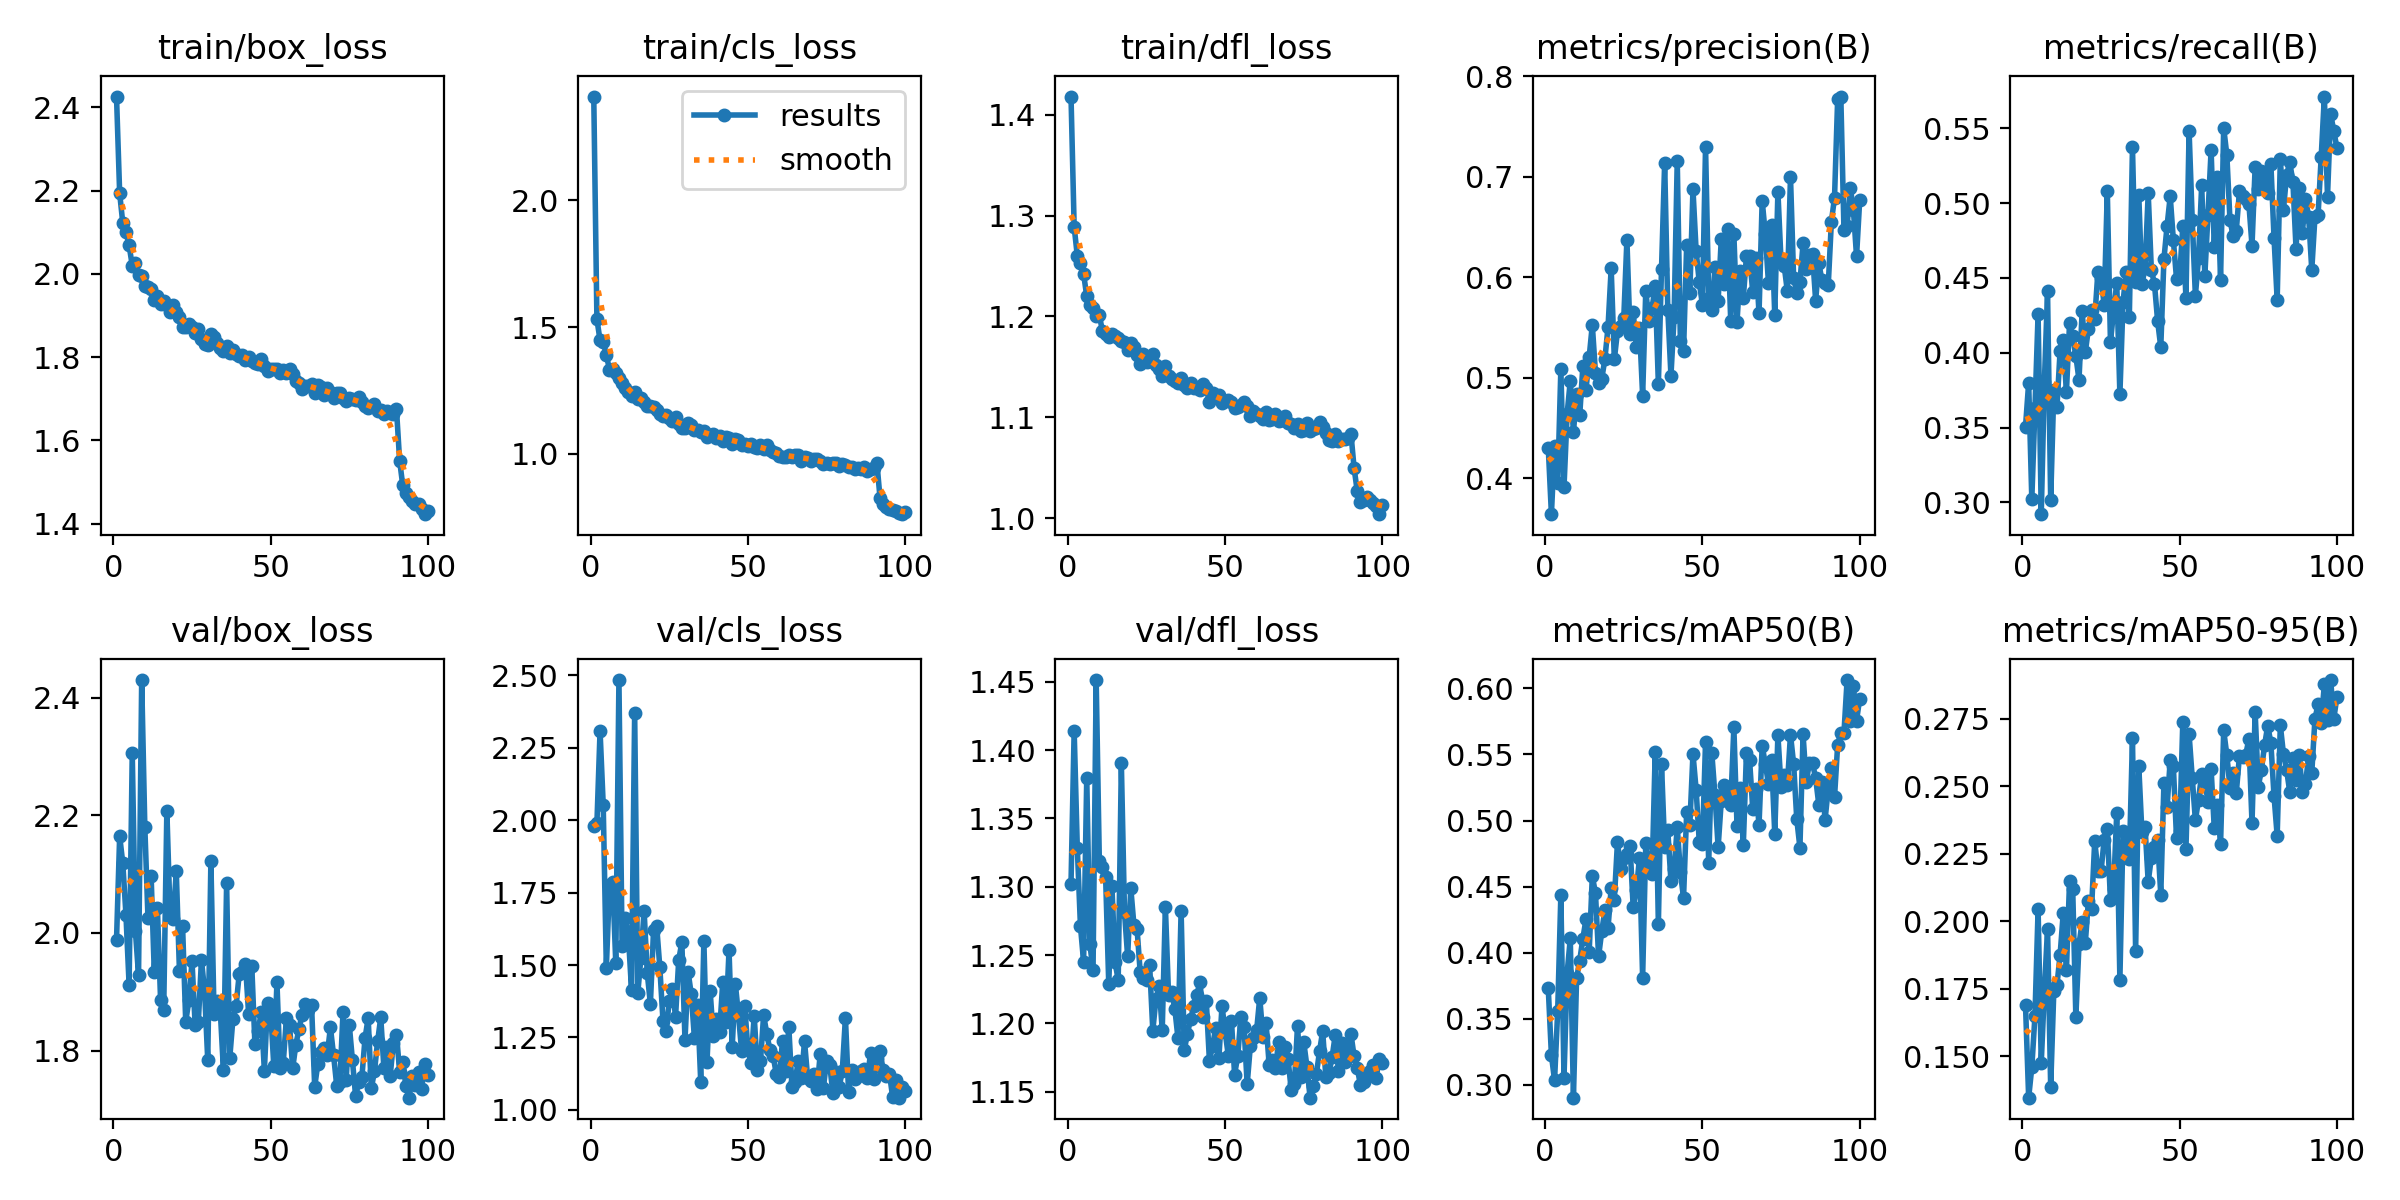

The data file committed next to this chart (first rows):
epoch, time, train/box_loss, train/cls_loss, train/dfl_loss, metrics/precision(B), metrics/recall(B), metrics/mAP50(B), metrics/mAP50-95(B), val/box_loss, val/cls_loss, val/dfl_loss, lr/pg0, lr/pg1, lr/pg2
1, 31.81, 2.426, 2.41, 1.418, 0.4306, 0.3506, 0.373, 0.1689, 1.988, 1.978, 1.302, 0.0004716, 0.0004716, 0.0004716
2, 63.37, 2.193, 1.531, 1.289, 0.3644, 0.3799, 0.3226, 0.1346, 2.165, 1.989, 1.414, 0.0009385, 0.0009385, 0.0009385
3, 94.91, 2.121, 1.448, 1.26, 0.4318, 0.302, 0.3034, 0.1459, 2.118, 2.309, 1.328, 0.001396, 0.001396, 0.001396
4, 128.2, 2.1, 1.443, 1.253, 0.3957, 0.3629, 0.3561, 0.165, 2.031, 2.054, 1.271, 0.001387, 0.001387, 0.001387
5, 161, 2.068, 1.39, 1.242, 0.5083, 0.4258, 0.4434, 0.2044, 1.912, 1.491, 1.245, 0.001372, 0.001372, 0.001372
6, 194.2, 2.02, 1.332, 1.22, 0.3913, 0.2921, 0.3055, 0.1476, 2.306, 1.775, 1.38, 0.001358, 0.001358, 0.001358
7, 228.1, 2.026, 1.333, 1.212, 0.4643, 0.3802, 0.3846, 0.1743, 2.004, 1.788, 1.258, 0.001344, 0.001344, 0.001344
8, 262.1, 1.998, 1.319, 1.209, 0.4971, 0.441, 0.4108, 0.1972, 1.929, 1.506, 1.239, 0.00133, 0.00133, 0.00133
9, 296.1, 1.994, 1.298, 1.2, 0.4459, 0.3016, 0.2903, 0.1386, 2.43, 2.484, 1.451, 0.001316, 0.001316, 0.001316
10, 329.4, 1.971, 1.279, 1.201, 0.4839, 0.375, 0.3805, 0.1743, 2.18, 1.565, 1.319, 0.001302, 0.001302, 0.001302
11, 363.1, 1.969, 1.261, 1.185, 0.463, 0.3638, 0.3941, 0.1765, 2.026, 1.663, 1.314, 0.001288, 0.001288, 0.001288
12, 396.8, 1.964, 1.246, 1.182, 0.5116, 0.4014, 0.4107, 0.1876, 2.097, 1.602, 1.307, 0.001273, 0.001273, 0.001273
13, 430.3, 1.937, 1.227, 1.18, 0.4883, 0.4084, 0.4255, 0.2032, 1.934, 1.415, 1.229, 0.001259, 0.001259, 0.001259
14, 463.9, 1.947, 1.243, 1.182, 0.5203, 0.3736, 0.4003, 0.1819, 2.042, 2.371, 1.301, 0.001245, 0.001245, 0.001245
15, 496.8, 1.928, 1.216, 1.18, 0.5527, 0.4197, 0.4578, 0.2149, 1.887, 1.404, 1.245, 0.001231, 0.001231, 0.001231
16, 530.8, 1.935, 1.22, 1.179, 0.5051, 0.4109, 0.4453, 0.212, 1.869, 1.526, 1.232, 0.001217, 0.001217, 0.001217
17, 564.9, 1.926, 1.205, 1.176, 0.4944, 0.3978, 0.3972, 0.1646, 2.208, 1.688, 1.39, 0.001203, 0.001203, 0.001203
18, 599.1, 1.907, 1.187, 1.174, 0.4988, 0.3819, 0.4162, 0.1915, 2.035, 1.472, 1.281, 0.001189, 0.001189, 0.001189
19, 633.2, 1.925, 1.189, 1.167, 0.5187, 0.4275, 0.4322, 0.1996, 2.024, 1.366, 1.249, 0.001174, 0.001174, 0.001174
20, 667.3, 1.909, 1.186, 1.173, 0.5507, 0.4004, 0.4189, 0.192, 2.105, 1.62, 1.299, 0.00116, 0.00116, 0.00116
21, 701.3, 1.897, 1.172, 1.169, 0.6088, 0.416, 0.4489, 0.2075, 1.936, 1.634, 1.272, 0.001146, 0.001146, 0.001146
22, 736.1, 1.873, 1.156, 1.162, 0.5182, 0.4282, 0.44, 0.2047, 2.012, 1.492, 1.269, 0.001132, 0.001132, 0.001132
23, 770.5, 1.873, 1.15, 1.153, 0.5462, 0.4226, 0.4838, 0.2298, 1.849, 1.308, 1.237, 0.001118, 0.001118, 0.001118
24, 804.5, 1.879, 1.155, 1.162, 0.5514, 0.4537, 0.4634, 0.2187, 1.885, 1.274, 1.233, 0.001104, 0.001104, 0.001104
25, 838.9, 1.873, 1.141, 1.155, 0.5591, 0.4501, 0.4714, 0.2185, 1.952, 1.376, 1.232, 0.001089, 0.001089, 0.001089
26, 873.7, 1.858, 1.129, 1.156, 0.6374, 0.4318, 0.4746, 0.2303, 1.843, 1.416, 1.243, 0.001075, 0.001075, 0.001075
27, 908.7, 1.867, 1.145, 1.163, 0.5438, 0.508, 0.4807, 0.2344, 1.848, 1.322, 1.195, 0.001061, 0.001061, 0.001061
28, 943.7, 1.843, 1.118, 1.152, 0.5654, 0.4071, 0.4342, 0.2078, 1.954, 1.516, 1.218, 0.001047, 0.001047, 0.001047
29, 978.1, 1.832, 1.101, 1.148, 0.5305, 0.4279, 0.4471, 0.2119, 1.902, 1.58, 1.228, 0.001033, 0.001033, 0.001033
30, 1013, 1.83, 1.101, 1.141, 0.55, 0.4465, 0.4717, 0.24, 1.784, 1.24, 1.195, 0.001019, 0.001019, 0.001019
31, 1048, 1.856, 1.121, 1.151, 0.4822, 0.3721, 0.3812, 0.1784, 2.122, 1.476, 1.285, 0.001005, 0.001005, 0.001005
32, 1083, 1.849, 1.113, 1.141, 0.5868, 0.4338, 0.483, 0.2336, 1.863, 1.399, 1.221, 0.0009904, 0.0009904, 0.0009904
33, 1117, 1.834, 1.095, 1.138, 0.5561, 0.4539, 0.4671, 0.228, 1.885, 1.247, 1.223, 0.0009763, 0.0009763, 0.0009763
34, 1151, 1.821, 1.093, 1.135, 0.5693, 0.4237, 0.4595, 0.2232, 1.866, 1.363, 1.211, 0.0009621, 0.0009621, 0.0009621
35, 1185, 1.814, 1.085, 1.134, 0.5912, 0.5374, 0.552, 0.2678, 1.766, 1.098, 1.189, 0.000948, 0.000948, 0.000948
36, 1220, 1.828, 1.091, 1.139, 0.4938, 0.4472, 0.4214, 0.189, 2.085, 1.584, 1.282, 0.0009339, 0.0009339, 0.0009339
37, 1256, 1.809, 1.067, 1.132, 0.6079, 0.5056, 0.5427, 0.2576, 1.788, 1.167, 1.18, 0.0009197, 0.0009197, 0.0009197
38, 1291, 1.817, 1.074, 1.129, 0.714, 0.4459, 0.4798, 0.233, 1.854, 1.409, 1.192, 0.0009056, 0.0009056, 0.0009056
39, 1326, 1.808, 1.08, 1.134, 0.5679, 0.4563, 0.4925, 0.2349, 1.875, 1.254, 1.203, 0.0008914, 0.0008914, 0.0008914
40, 1361, 1.804, 1.064, 1.129, 0.5021, 0.5065, 0.454, 0.2146, 1.93, 1.314, 1.212, 0.0008773, 0.0008773, 0.0008773
41, 1396, 1.804, 1.071, 1.129, 0.5603, 0.4554, 0.4633, 0.2236, 1.934, 1.27, 1.221, 0.0008631, 0.0008631, 0.0008631
42, 1431, 1.792, 1.052, 1.127, 0.7158, 0.4459, 0.495, 0.2275, 1.947, 1.44, 1.23, 0.000849, 0.000849, 0.000849
43, 1467, 1.8, 1.067, 1.133, 0.5362, 0.421, 0.4611, 0.2301, 1.862, 1.303, 1.204, 0.0008348, 0.0008348, 0.0008348
44, 1501, 1.791, 1.063, 1.129, 0.5264, 0.4037, 0.4414, 0.2099, 1.944, 1.551, 1.216, 0.0008207, 0.0008207, 0.0008207
45, 1537, 1.786, 1.039, 1.115, 0.6321, 0.4625, 0.5063, 0.2512, 1.811, 1.215, 1.173, 0.0008065, 0.0008065, 0.0008065
46, 1573, 1.783, 1.059, 1.124, 0.5842, 0.4847, 0.4966, 0.2423, 1.833, 1.435, 1.184, 0.0007924, 0.0007924, 0.0007924
47, 1609, 1.795, 1.053, 1.12, 0.6876, 0.5045, 0.5505, 0.2597, 1.865, 1.329, 1.197, 0.0007782, 0.0007782, 0.0007782
48, 1645, 1.778, 1.036, 1.122, 0.6264, 0.4752, 0.5234, 0.2574, 1.766, 1.203, 1.174, 0.0007641, 0.0007641, 0.0007641
49, 1680, 1.767, 1.04, 1.114, 0.5951, 0.4495, 0.484, 0.2309, 1.881, 1.357, 1.213, 0.0007499, 0.0007499, 0.0007499
50, 1716, 1.77, 1.03, 1.116, 0.5728, 0.4505, 0.4822, 0.2333, 1.867, 1.208, 1.194, 0.0007358, 0.0007358, 0.0007358
51, 1752, 1.772, 1.037, 1.117, 0.7298, 0.4845, 0.5596, 0.2739, 1.774, 1.162, 1.176, 0.0007216, 0.0007216, 0.0007216
52, 1788, 1.772, 1.029, 1.115, 0.579, 0.4367, 0.468, 0.2269, 1.916, 1.325, 1.202, 0.0007075, 0.0007075, 0.0007075
53, 1824, 1.763, 1.021, 1.109, 0.5672, 0.5481, 0.5508, 0.2693, 1.77, 1.139, 1.163, 0.0006934, 0.0006934, 0.0006934
54, 1861, 1.77, 1.036, 1.11, 0.6104, 0.4884, 0.519, 0.2532, 1.779, 1.168, 1.176, 0.0006792, 0.0006792, 0.0006792
55, 1896, 1.762, 1.021, 1.112, 0.5766, 0.4381, 0.4797, 0.2375, 1.855, 1.328, 1.205, 0.0006651, 0.0006651, 0.0006651
56, 1932, 1.771, 1.034, 1.115, 0.6383, 0.4633, 0.515, 0.2451, 1.844, 1.263, 1.197, 0.0006509, 0.0006509, 0.0006509
57, 1967, 1.758, 1.016, 1.111, 0.5934, 0.5118, 0.527, 0.2546, 1.77, 1.207, 1.155, 0.0006368, 0.0006368, 0.0006368
58, 2002, 1.743, 1.006, 1.101, 0.6477, 0.4514, 0.5196, 0.252, 1.81, 1.188, 1.183, 0.0006226, 0.0006226, 0.0006226
59, 2036, 1.739, 1.002, 1.106, 0.5567, 0.4921, 0.5117, 0.2444, 1.837, 1.125, 1.189, 0.0006085, 0.0006085, 0.0006085
60, 2071, 1.723, 0.992, 1.103, 0.643, 0.5354, 0.5704, 0.2564, 1.861, 1.114, 1.195, 0.0005943, 0.0005943, 0.0005943
... 40 more rows
